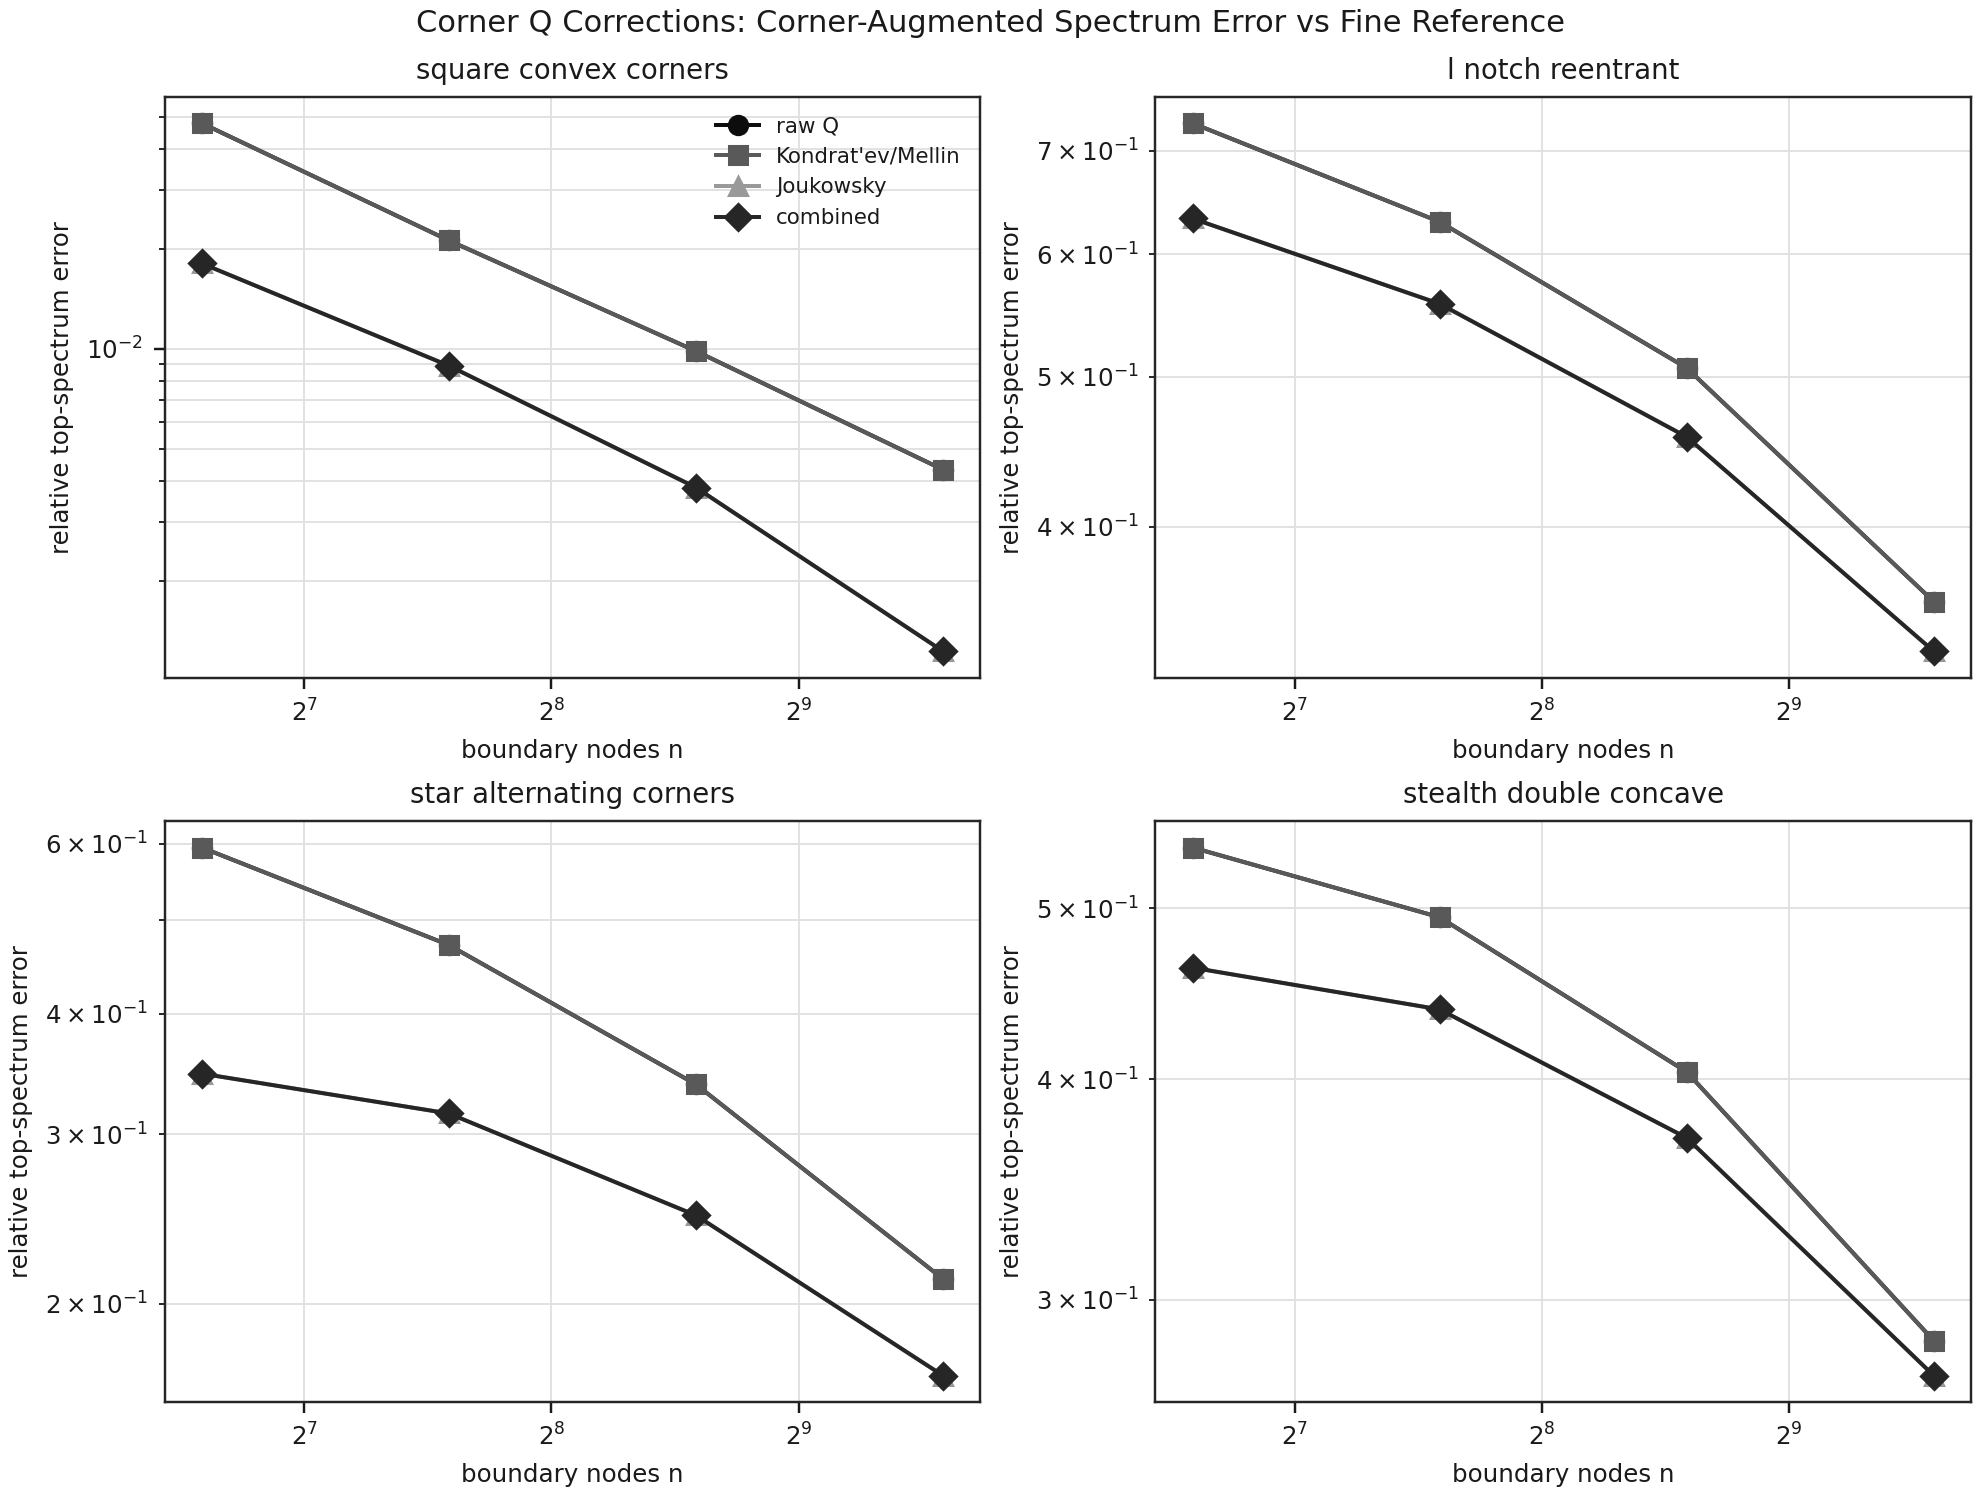

The file beside this chart, header and first rows:
shape, family, basis_kind, probe_dimension, n, reference_n, raw_error, km_default_error, km_best_error, km_best_weight, joukowsky_error, joukowsky_km_default_error, joukowsky_km_best_error, joukowsky_km_best_weight, best_method, best_error, raw_to_best_improvement, km_default_improvement, joukowsky_improvement, combined_default_improvement, raw_elapsed_ms, joukowsky_elapsed_ms
square_convex_corners, convex right-angle polygon, global_fourier, 12, 96, 3072, 0.01308, 0.01308, 0.01308, 0.0, 0.01549, 0.01549, 0.01549, 0.0, raw, 0.01308, 1.0, 1, 0.8442, 0.8442, 0.6453, 0.5807
square_convex_corners, convex right-angle polygon, global_fourier, 12, 192, 3072, 0.005993, 0.005993, 0.005993, 0.0, 0.007289, 0.007289, 0.007289, 0.0, raw, 0.005993, 1.0, 1, 0.8221, 0.8221, 0.9599, 0.9315
square_convex_corners, convex right-angle polygon, global_fourier, 12, 384, 3072, 0.002711, 0.002711, 0.002711, 0.0, 0.003394, 0.003394, 0.003394, 0.0, raw, 0.002711, 1.0, 1, 0.7987, 0.7987, 1.915, 1.701
square_convex_corners, convex right-angle polygon, global_fourier, 12, 768, 3072, 0.001142, 0.001142, 0.001142, 0.0, 0.001498, 0.001498, 0.001498, 0.0, raw, 0.001142, 1.0, 1, 0.7624, 0.7624, 3.528, 3.435
square_convex_corners, convex right-angle polygon, corner_augmented, 16, 96, 3072, 0.04775, 0.04775, 0.04775, 0.0, 0.01806, 0.01806, 0.01806, 0.0, joukowsky_prewarp, 0.01806, 2.644, 1, 2.644, 2.644, 0.6021, 0.6012
square_convex_corners, convex right-angle polygon, corner_augmented, 16, 192, 3072, 0.02118, 0.02118, 0.02118, 0.0, 0.008885, 0.008885, 0.008885, 0.0, joukowsky_prewarp, 0.008885, 2.383, 1, 2.383, 2.383, 1.064, 0.981
square_convex_corners, convex right-angle polygon, corner_augmented, 16, 384, 3072, 0.009833, 0.009833, 0.009833, 0.0, 0.003818, 0.003818, 0.003818, 0.0, joukowsky_prewarp, 0.003818, 2.575, 1, 2.575, 2.575, 1.639, 1.631
square_convex_corners, convex right-angle polygon, corner_augmented, 16, 768, 3072, 0.004322, 0.004322, 0.004322, 0.0, 0.001227, 0.001227, 0.001227, 0.0, joukowsky_prewarp, 0.001227, 3.524, 1, 3.524, 3.524, 3.337, 3.51
l_notch_reentrant, single 270-degree reentrant corner, global_fourier, 12, 96, 3072, 0.01246, 0.01246, 0.01246, 0.0, 0.01238, 0.01239, 0.01238, 0.0, joukowsky_prewarp, 0.01238, 1.006, 0.9997, 1.006, 1.006, 0.6841, 0.7168
l_notch_reentrant, single 270-degree reentrant corner, global_fourier, 12, 192, 3072, 0.005521, 0.005523, 0.005521, 0.0, 0.005941, 0.005943, 0.005941, 0.0, raw, 0.005521, 1.0, 0.9996, 0.9292, 0.929, 1.105, 1.109
l_notch_reentrant, single 270-degree reentrant corner, global_fourier, 12, 384, 3072, 0.00244, 0.002441, 0.00244, 0.0, 0.002765, 0.002766, 0.002765, 0.0, raw, 0.00244, 1.0, 0.9995, 0.8824, 0.8821, 1.959, 1.93
l_notch_reentrant, single 270-degree reentrant corner, global_fourier, 12, 768, 3072, 0.001017, 0.001018, 0.001017, 0.0, 0.001222, 0.001223, 0.001222, 0.0, raw, 0.001017, 1.0, 0.9993, 0.8319, 0.8315, 3.573, 4.054
l_notch_reentrant, single 270-degree reentrant corner, corner_augmented, 22, 96, 3072, 0.7292, 0.7292, 0.7292, 0.0, 0.6328, 0.6328, 0.6328, 0.0, joukowsky_prewarp, 0.6328, 1.152, 1, 1.152, 1.152, 0.8105, 0.8102
l_notch_reentrant, single 270-degree reentrant corner, corner_augmented, 22, 192, 3072, 0.6297, 0.6297, 0.6297, 0.0, 0.5573, 0.5573, 0.5573, 0.0, joukowsky_prewarp, 0.5573, 1.13, 1, 1.13, 1.13, 1.331, 1.223
l_notch_reentrant, single 270-degree reentrant corner, corner_augmented, 22, 384, 3072, 0.5065, 0.5065, 0.5065, 0.0, 0.4571, 0.4571, 0.4571, 0.0, joukowsky_prewarp, 0.4571, 1.108, 1, 1.108, 1.108, 1.878, 1.974
l_notch_reentrant, single 270-degree reentrant corner, corner_augmented, 22, 768, 3072, 0.3577, 0.3577, 0.3577, 0.0, 0.3322, 0.3322, 0.3322, 0.0, joukowsky_prewarp, 0.3322, 1.077, 1, 1.077, 1.077, 3.767, 3.511
star_alternating_corners, alternating acute and reentrant corners, global_fourier, 12, 96, 3072, 0.009303, 0.009307, 0.009303, 0.0, 0.01771, 0.0177, 0.01769, 4.0, raw, 0.009303, 1.0, 0.9996, 0.5254, 0.5255, 1.057, 1.014
star_alternating_corners, alternating acute and reentrant corners, global_fourier, 12, 192, 3072, 0.004022, 0.004024, 0.004022, 0.0, 0.006941, 0.00694, 0.006935, 4.0, raw, 0.004022, 1.0, 0.9995, 0.5795, 0.5795, 1.378, 1.358
star_alternating_corners, alternating acute and reentrant corners, global_fourier, 12, 384, 3072, 0.001767, 0.001768, 0.001767, 0.0, 0.003041, 0.003041, 0.003039, 4.0, raw, 0.001767, 1.0, 0.9994, 0.5811, 0.5811, 2.135, 2.139
star_alternating_corners, alternating acute and reentrant corners, global_fourier, 12, 768, 3072, 0.0007362, 0.0007367, 0.0007362, 0.0, 0.001342, 0.001342, 0.001341, 4.0, raw, 0.0007362, 1.0, 0.9993, 0.5485, 0.5486, 3.805, 3.722
star_alternating_corners, alternating acute and reentrant corners, corner_augmented, 32, 96, 3072, 0.5948, 0.5948, 0.5948, 0.0, 0.3465, 0.3466, 0.3465, 0.0, joukowsky_prewarp, 0.3465, 1.716, 1, 1.716, 1.716, 1.056, 1.156
star_alternating_corners, alternating acute and reentrant corners, corner_augmented, 32, 192, 3072, 0.4712, 0.4712, 0.4712, 0.0, 0.3151, 0.3151, 0.3151, 0.0, joukowsky_prewarp, 0.3151, 1.496, 1, 1.496, 1.496, 1.552, 1.491
star_alternating_corners, alternating acute and reentrant corners, corner_augmented, 32, 384, 3072, 0.3378, 0.3378, 0.3378, 0.0, 0.247, 0.247, 0.247, 0.0, joukowsky_prewarp, 0.247, 1.367, 1, 1.367, 1.367, 2.315, 2.463
star_alternating_corners, alternating acute and reentrant corners, corner_augmented, 32, 768, 3072, 0.2122, 0.2122, 0.2122, 0.0, 0.1684, 0.1684, 0.1684, 0.0, joukowsky_prewarp, 0.1684, 1.26, 1, 1.26, 1.26, 3.812, 4.357
stealth_double_concave, symmetric double-concave aircraft-like p…, global_fourier, 12, 96, 3072, 0.01281, 0.01281, 0.0128, 4.0, 0.01098, 0.01098, 0.01097, 4.0, joukowsky_plus_km_best_grid, 0.01097, 1.168, 1, 1.167, 1.167, 0.8171, 0.7952
stealth_double_concave, symmetric double-concave aircraft-like p…, global_fourier, 12, 192, 3072, 0.005054, 0.005054, 0.005048, 4.0, 0.005562, 0.005562, 0.005556, 4.0, kondratiev_mellin_best_grid, 0.005048, 1.001, 1, 0.9086, 0.9087, 1.356, 1.264
stealth_double_concave, symmetric double-concave aircraft-like p…, global_fourier, 12, 384, 3072, 0.002087, 0.002087, 0.002084, 4.0, 0.002649, 0.002648, 0.002645, 4.0, kondratiev_mellin_best_grid, 0.002084, 1.002, 1, 0.7881, 0.7882, 2.177, 1.973
stealth_double_concave, symmetric double-concave aircraft-like p…, global_fourier, 12, 768, 3072, 0.0008386, 0.0008384, 0.0008365, 4.0, 0.001189, 0.001189, 0.001187, 4.0, kondratiev_mellin_best_grid, 0.0008365, 1.003, 1, 0.7054, 0.7055, 3.665, 3.592
stealth_double_concave, symmetric double-concave aircraft-like p…, corner_augmented, 26, 96, 3072, 0.541, 0.541, 0.541, 0.0, 0.4626, 0.4626, 0.4626, 0.0, joukowsky_prewarp, 0.4626, 1.17, 1, 1.17, 1.17, 0.8156, 0.8008
stealth_double_concave, symmetric double-concave aircraft-like p…, corner_augmented, 26, 192, 3072, 0.4941, 0.4941, 0.4941, 0.0, 0.4381, 0.4381, 0.4381, 0.0, joukowsky_prewarp, 0.4381, 1.128, 1, 1.128, 1.128, 1.331, 1.264
stealth_double_concave, symmetric double-concave aircraft-like p…, corner_augmented, 26, 384, 3072, 0.4039, 0.4039, 0.4039, 0.0, 0.3706, 0.3706, 0.3706, 0.0, joukowsky_prewarp, 0.3706, 1.09, 1, 1.09, 1.09, 2.003, 1.979
stealth_double_concave, symmetric double-concave aircraft-like p…, corner_augmented, 26, 768, 3072, 0.2845, 0.2845, 0.2845, 0.0, 0.2718, 0.2718, 0.2718, 0.0, joukowsky_prewarp, 0.2718, 1.047, 1, 1.047, 1.047, 3.671, 3.855
